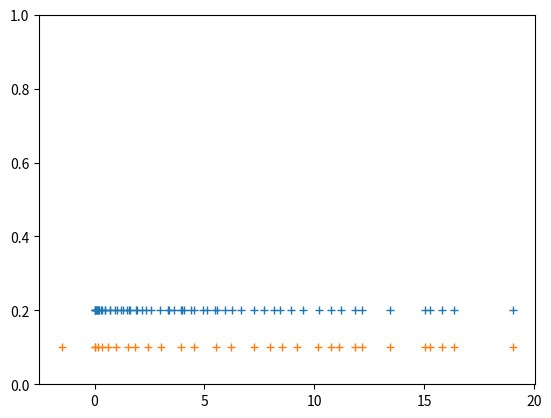

This figure's Python source:
import numpy as np
import matplotlib as mpl
import matplotlib.pyplot as plt

def Lanczos( A, v, m ):
    n = len(v)
    if m>n: m = n;
    # from here https://en.wikipedia.org/wiki/Lanczos_algorithm
    V = np.zeros( (m,n) )
    T = np.zeros( (m,m) )
    vo   = np.zeros(n)
    beta = 0
    for j in range(1, m-1 ):
        w    = np.dot( A, v )
        alfa = np.dot( w, v )
        w    = w - alfa * v - beta * vo
        beta = np.sqrt( np.dot( w, w ) )
        vo   = v
        v    = w / beta
        T[j,j  ] = alfa
        T[j,j+1] = beta
        T[j+1,j] = beta
        V[j,:]   = v
    w    = np.dot( A,  v )
    alfa = np.dot( w, v )
    w    = w - alfa * v - beta * vo
    T[m-1,m-1] = np.dot( w, v )
    V[m-1]     = w / np.sqrt( np.dot( w, w ) )
    return T, V


# ---- generate matrix A
n = 60; m=30
sqrtA = np.random.rand( n,n ) - 0.5
A = np.dot( sqrtA, np.transpose(sqrtA) )

# ---- full solve for eigenvalues for reference
esA, vsA = np.linalg.eig( A )

# ---- approximate solution by Lanczos
v0   = np.random.rand( n ); v0 /= np.sqrt( np.dot( v0, v0 ) )
T, V = Lanczos( A, v0, m=m )
esT, vsT = np.linalg.eig( T )
VV = np.dot( V, np.transpose( V ) ) # check orthogonality

#print "A : "; print A
#print (VV)
print ('exact eigenvalues are:')
print (np.sort(esA))
print (np.sort(esT))

plt.plot( esA, np.ones(n)*0.2,  '+' )
plt.plot( esT, np.ones(m)*0.1,  '+' )
plt.ylim(0,1)
plt.show()
